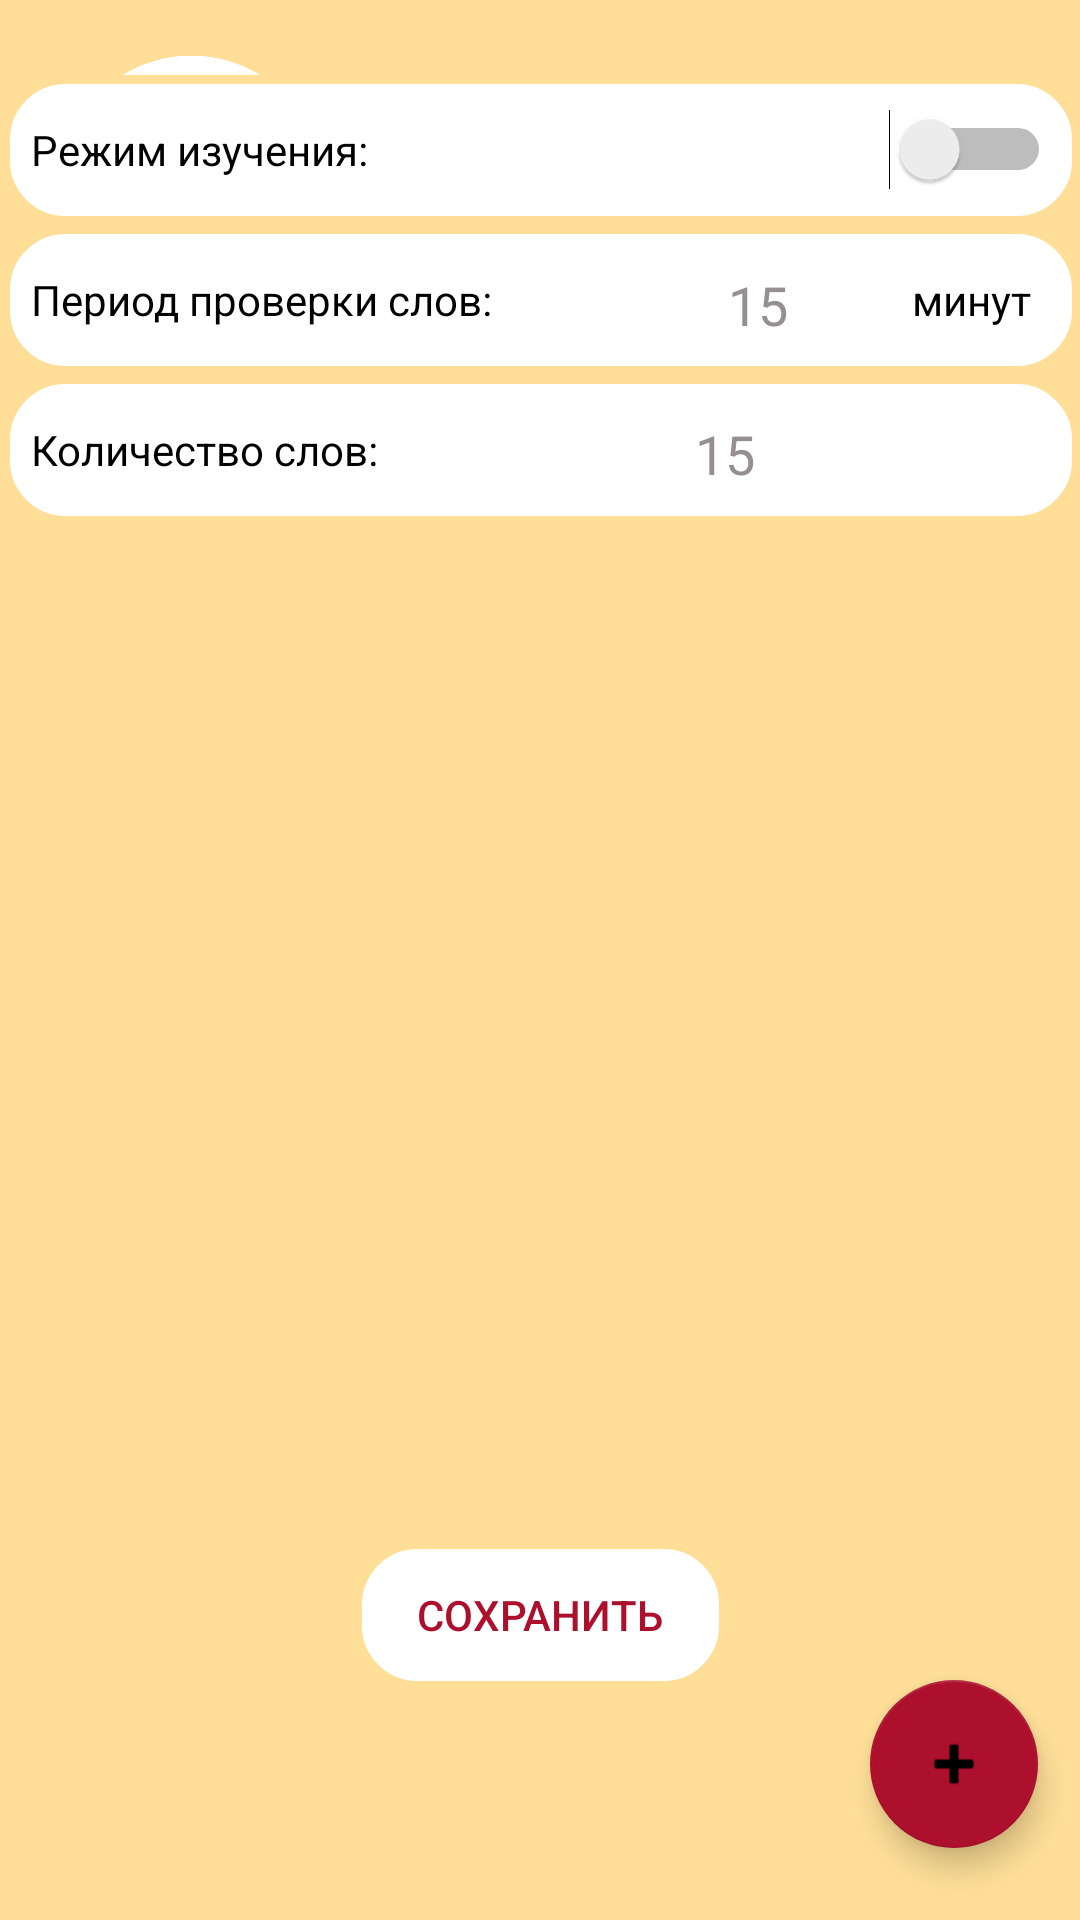

This screen was rendered from an Android layout file. Write that file and the resources it references.
<!-- AndroidManifest.xml: application theme Theme.EasyLearn -->
<!-- res/layout/activity_settings.xml -->
<?xml version="1.0" encoding="utf-8"?>
<androidx.constraintlayout.widget.ConstraintLayout xmlns:android="http://schemas.android.com/apk/res/android"
    xmlns:app="http://schemas.android.com/apk/res-auto"
    xmlns:tools="http://schemas.android.com/tools"
    android:layout_width="match_parent"
    android:layout_height="match_parent"
    android:background="@color/main_color_gold"
    android:theme="@style/Theme.BaseAppTheme"
    tools:context=".Settings">

    <ImageView
        android:id="@+id/homeLogo2"
        android:layout_width="96dp"
        android:layout_height="96dp"
        android:transitionName="Logo"
        app:layout_constraintBottom_toBottomOf="parent"
        app:layout_constraintEnd_toEndOf="parent"
        app:layout_constraintHorizontal_bias="0.05"
        app:layout_constraintStart_toStartOf="parent"
        app:layout_constraintTop_toTopOf="parent"
        app:layout_constraintVertical_bias="0.025"
        app:srcCompat="@drawable/icon" />

    <com.google.android.material.floatingactionbutton.FloatingActionButton
        android:id="@+id/addWordButton2"
        android:layout_width="wrap_content"
        android:layout_height="wrap_content"
        android:layout_marginBottom="24dp"
        android:clickable="true"
        app:backgroundTint="@color/main_color_red"
        app:layout_constraintBottom_toBottomOf="parent"
        app:layout_constraintEnd_toEndOf="parent"
        app:layout_constraintHorizontal_bias="0.954"
        app:layout_constraintStart_toStartOf="parent"
        app:srcCompat="@android:drawable/ic_input_add" />

    <TextView
        android:id="@+id/settings"
        android:layout_width="186dp"
        android:layout_height="87dp"
        android:layout_marginTop="24dp"
        android:layout_marginEnd="90dp"
        android:gravity="center_horizontal|center_vertical"
        android:text="Настройки"
        android:textColor="@color/main_color_blue"
        android:textColorHighlight="@color/main_color_red"
        android:textColorHint="@color/main_color_gold"
        android:textColorLink="@color/main_color_red"
        app:layout_constraintEnd_toEndOf="parent"
        app:layout_constraintTop_toTopOf="parent" />

    <LinearLayout
        android:id="@+id/mainLayout"
        android:layout_width="410dp"
        android:layout_height="615dp"
        android:layout_marginTop="6dp"
        android:gravity="center_horizontal"
        android:orientation="vertical"
        android:theme="@style/Theme.AppCompat"
        app:layout_constraintBottom_toBottomOf="parent"
        app:layout_constraintEnd_toEndOf="parent"
        app:layout_constraintStart_toStartOf="parent"
        app:layout_constraintTop_toBottomOf="@+id/yourDictionary">

        <LinearLayout
            android:id="@+id/notificationSwitch"
            android:layout_width="360dp"
            android:layout_height="50dp"
            android:layout_gravity="center_horizontal"
            android:background="@drawable/layout_bg"
            android:orientation="horizontal"
            android:visibility="visible">

            <TextView
                android:id="@+id/notificationSwitchText"
                android:layout_width="wrap_content"
                android:layout_height="wrap_content"
                android:layout_gravity="center_horizontal|center_vertical"
                android:layout_margin="10dp"
                android:layout_weight="1"
                android:text="Режим изучения:"
                android:textColor="#000000" />

            <Switch
                android:id="@+id/notificationControl"
                android:layout_width="wrap_content"
                android:layout_height="wrap_content"
                android:layout_gravity="center_horizontal|center_vertical"
                android:layout_margin="10dp"
                android:layout_weight="1"
                android:background="@color/white"
                android:backgroundTint="@color/ic_launcher_background"
                android:textColor="#B31A1A"
                android:textColorHighlight="#CC3434"
                android:textColorHint="#BF8181"
                android:textColorLink="@color/main_color_red"
                android:textCursorDrawable="@color/main_color_red"
                android:theme="@style/SwitchTheme" />

        </LinearLayout>

        <LinearLayout
            android:id="@+id/notificationTimeLayout"
            android:layout_width="360dp"
            android:layout_height="50dp"
            android:layout_gravity="center_horizontal"
            android:background="@drawable/layout_bg"
            android:gravity="center_horizontal|center_vertical"
            android:orientation="horizontal"
            android:visibility="visible">

            <TextView
                android:id="@+id/notificationTimeText"
                android:layout_width="180dp"
                android:layout_height="wrap_content"
                android:layout_gravity="center_horizontal|center_vertical"
                android:layout_margin="10dp"
                android:layout_weight="1"
                android:text="Период проверки слов:"
                android:textColor="#000000" />

            <EditText
                android:id="@+id/editTextTime"
                android:layout_width="10dp"
                android:layout_height="60dp"
                android:layout_margin="5dp"
                android:layout_marginRight="115dp"
                android:layout_weight="1"
                android:ems="10"
                android:hint="15"
                android:inputType="time"
                android:textColor="#000000"
                android:textColorHint="#958F8F"
                android:textSize="18sp" />

            <TextView
                android:id="@+id/min"
                android:layout_width="wrap_content"
                android:layout_height="50dp"
                android:layout_weight="1"
                android:gravity="center_horizontal|center_vertical"
                android:text="минут"
                android:textColor="#000000" />

        </LinearLayout>

        <LinearLayout
            android:id="@+id/count"
            android:layout_width="360dp"
            android:layout_height="50dp"
            android:layout_gravity="center_horizontal"
            android:background="@drawable/layout_bg"
            android:gravity="center_horizontal|center_vertical"
            android:orientation="horizontal"
            android:visibility="visible">

            <TextView
                android:id="@+id/countText"
                android:layout_width="115dp"
                android:layout_height="wrap_content"
                android:layout_gravity="center_horizontal|center_vertical"
                android:layout_margin="10dp"
                android:layout_weight="1"
                android:text="Количество слов:"
                android:textColor="#000000" />

            <EditText
                android:id="@+id/getCount"
                android:layout_width="40dp"
                android:layout_height="45dp"
                android:layout_margin="5dp"
                android:layout_marginRight="115dp"
                android:layout_weight="1"
                android:ems="10"
                android:hint="15"
                android:inputType="time"
                android:textColor="#000000"
                android:textColorHint="#958F8F"
                android:textSize="18sp" />

        </LinearLayout>

    </LinearLayout>

    <ImageView
        android:id="@+id/imageView2"
        android:layout_width="76dp"
        android:layout_height="71dp"
        android:layout_marginStart="204dp"
        android:layout_marginTop="32dp"
        android:transitionName="Set"
        app:layout_constraintStart_toEndOf="@+id/homeLogo2"
        app:layout_constraintTop_toTopOf="parent"
        app:srcCompat="@drawable/settings2" />

    <Button
        android:id="@+id/saveSetButton"
        style="@style/Widget.AppCompat.Button.ButtonBar.AlertDialog"
        android:layout_width="125dp"
        android:layout_height="50dp"
        android:background="@drawable/layout_bg"
        android:text="Сохранить"
        android:textColor="@color/main_color_red"
        app:backgroundTint="@color/ic_launcher_background"
        app:layout_constraintBottom_toBottomOf="parent"
        app:layout_constraintEnd_toEndOf="parent"
        app:layout_constraintStart_toStartOf="parent"
        app:layout_constraintTop_toTopOf="parent"
        app:layout_constraintVertical_bias="0.87" />
</androidx.constraintlayout.widget.ConstraintLayout>
<!-- resources referenced by this layout -->
<resources>
  <color name="main_color_blue">#161e4c</color>
  <color name="main_color_gold">#ffdf98</color>
  <color name="main_color_red">#ad102d</color>
  <color name="white">#FFFFFFFF</color>
  <!-- drawable icon: png bitmap (drawable-v24, 193709 bytes) -->
  <!-- drawable layout_bg (drawable-v24) -->
  <?xml version="1.0" encoding="UTF-8"?>
  <shape xmlns:android="http://schemas.android.com/apk/res/android">
      <solid android:color="#FFFFFF"/>
      <stroke android:width="3dp" android:color="@color/main_color_gold" />
      <corners android:radius="20dp"/>
      <padding android:left="0dp" android:top="0dp" android:right="0dp" android:bottom="0dp" />
  </shape>
  <style name="SwitchTheme" parent="Theme.AppCompat.Light">
          <item name="android:colorControlActivated">@color/main_color_red</item>
      </style>
  <style name="Theme.BaseAppTheme" parent="Theme.Design.Light">
          
          <item name="android:windowActivityTransitions">true</item>
  
          
          <item name="android:windowSharedElementEnterTransition">
              @transition/change_image_transform</item>
          <item name="android:windowSharedElementExitTransition">
              @transition/change_image_transform</item>
      </style>
  <style name="Theme.EasyLearn" parent="Theme.MaterialComponents.DayNight.DarkActionBar">
          
          <item name="colorPrimary">@color/purple_500</item>
          <item name="colorPrimaryVariant">@color/purple_700</item>
          <item name="colorOnPrimary">@color/white</item>
          
          <item name="colorSecondary">@color/teal_200</item>
          <item name="colorSecondaryVariant">@color/teal_700</item>
          <item name="colorOnSecondary">@color/black</item>
          
          <item name="android:statusBarColor" tools:targetApi="l">?attr/colorPrimaryVariant</item>
          
      </style>
  <color name="purple_500">#FF6200EE</color>
  <color name="purple_700">#FF3700B3</color>
  <color name="teal_200">#FF03DAC5</color>
  <color name="teal_700">#FF018786</color>
  <color name="black">#FF000000</color>
</resources>
